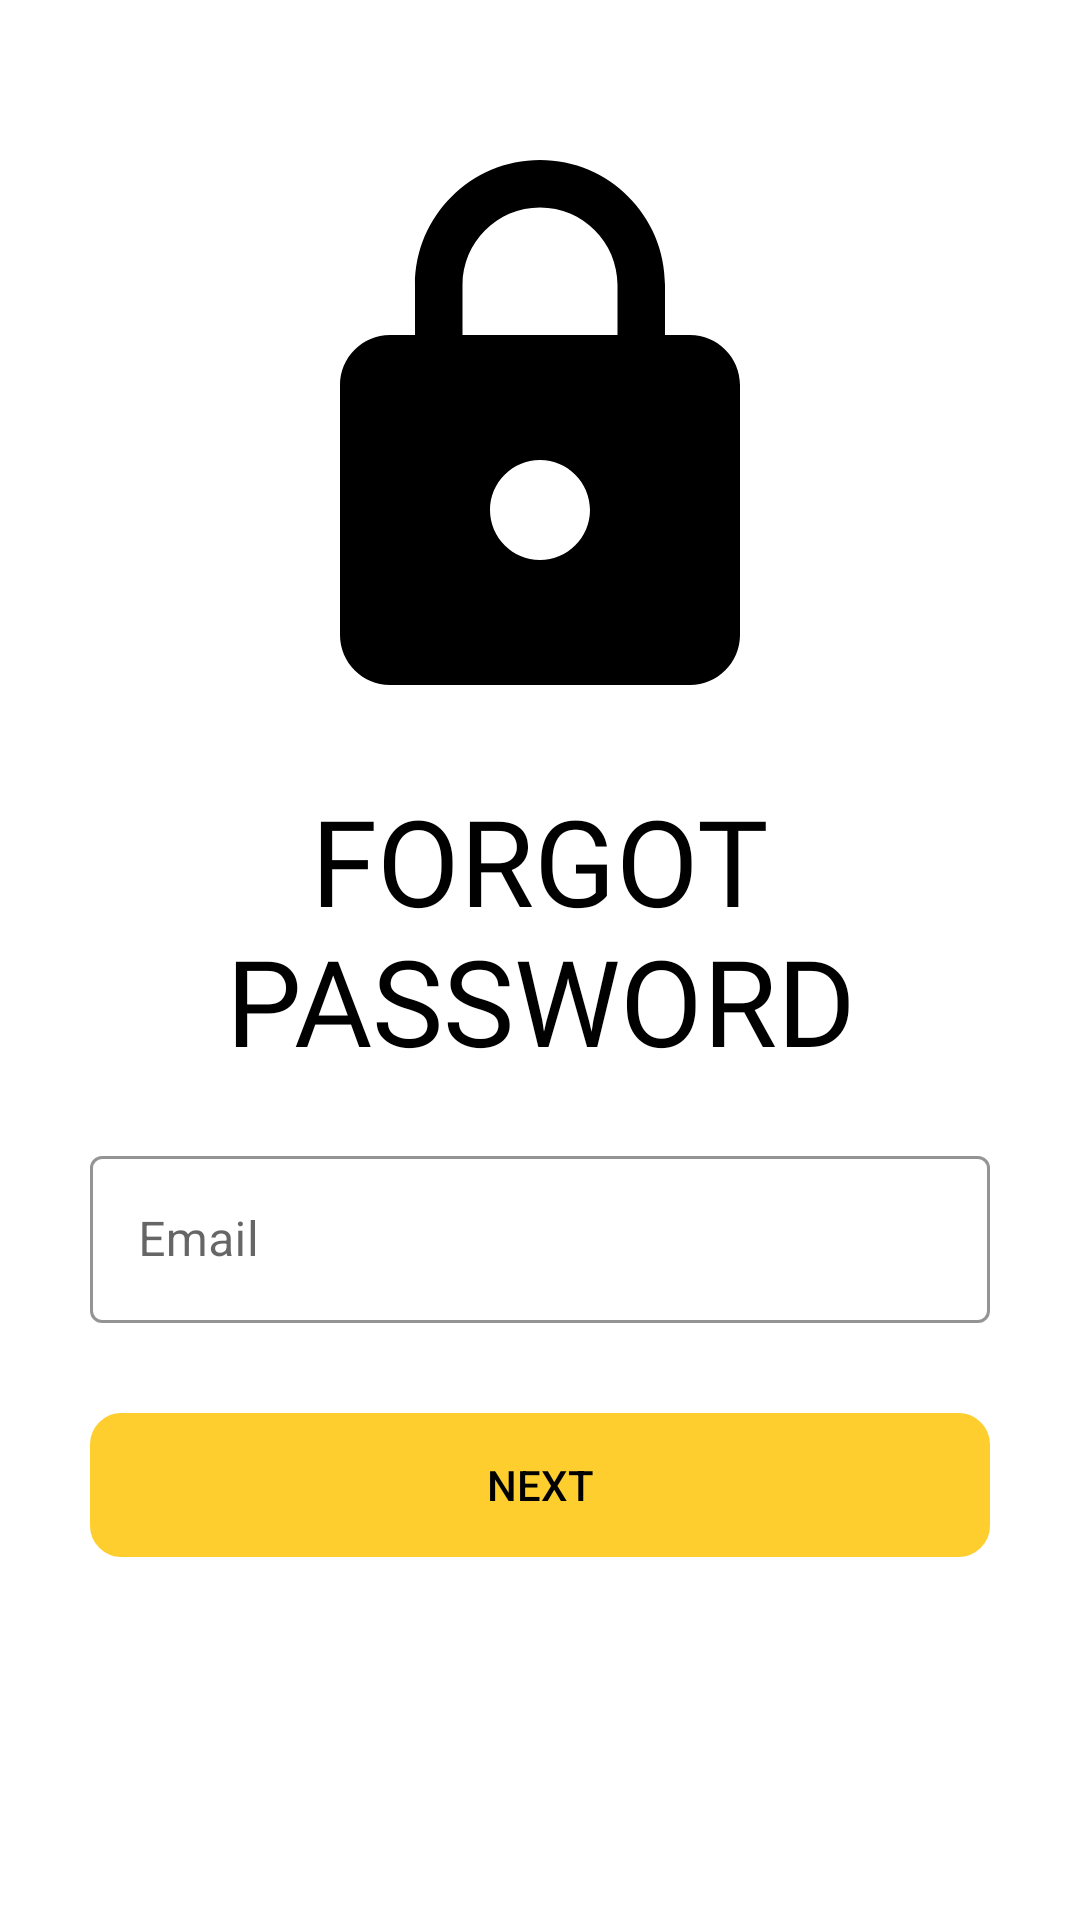

The Android layout XML behind this screen, and the referenced resources:
<!-- AndroidManifest.xml: application theme AppTheme -->
<!-- res/layout/activity_forgot_password.xml -->
<?xml version="1.0" encoding="utf-8"?>
<ScrollView xmlns:android="http://schemas.android.com/apk/res/android"
    xmlns:app="http://schemas.android.com/apk/res-auto"
    xmlns:tools="http://schemas.android.com/tools"
    android:layout_width="match_parent"
    android:layout_height="match_parent"
    android:background="@color/md_white"
    android:padding="30dp"
    tools:context=".Common.LoginSignUp.ForgotPassword">

    <LinearLayout
        android:layout_width="match_parent"
        android:layout_height="wrap_content"
        android:orientation="vertical">
        <ImageView
            android:layout_width="wrap_content"
            android:layout_height="wrap_content"
            android:src="@drawable/back_icon"
            android:padding="5dp"/>
        <ImageView
            android:layout_width="wrap_content"
            android:layout_height="wrap_content"
            android:src="@drawable/forgot_password"
            android:padding="5dp"
            android:layout_gravity="center"/>
        <TextView
            android:layout_width="wrap_content"
            android:layout_height="wrap_content"
            android:text="@string/forget_password"
            android:textColor="@color/black"
            android:textAlignment="center"
            android:layout_gravity="center"
            android:textSize="40dp"
            android:fontFamily="@font/muli_black"
            android:textAllCaps="true"
            android:layout_marginTop="10dp"/>
        <com.google.android.material.textfield.TextInputLayout
            android:layout_width="match_parent"
            android:layout_height="wrap_content"
            style="@style/Widget.MaterialComponents.TextInputLayout.OutlinedBox"
            android:layout_marginTop="20dp"
            android:hint="Email"
            app:startIconDrawable="@drawable/email_icon"
            app:boxStrokeColor="@color/black"
            app:endIconMode="clear_text"
            app:hintTextColor="@color/black">
            <com.google.android.material.textfield.TextInputEditText
                android:layout_width="match_parent"
                android:layout_height="wrap_content"
                android:textColor="@color/black"
                android:inputType="textEmailAddress">
            </com.google.android.material.textfield.TextInputEditText>
        </com.google.android.material.textfield.TextInputLayout>

        <Button
            android:id="@+id/btn_next"
            android:onClick="callMakeSelection"
            android:layout_width="match_parent"
            android:layout_height="wrap_content"
            android:text="@string/button_next"
            android:background="@drawable/custom_button"
            android:backgroundTint="@color/colorPrimary"
            android:layout_marginTop="30dp"
            android:textColor="@color/black"
            android:layout_gravity="center"/>
    </LinearLayout>

</ScrollView>
<!-- resources referenced by this layout -->
<resources>
  <color name="black">#000000</color>
  <color name="colorPrimary">#fece2f</color>
  <color name="md_white">#ffffffff</color>
  <!-- drawable custom_button (drawable) -->
  <?xml version="1.0" encoding="utf-8"?>
  <shape xmlns:android="http://schemas.android.com/apk/res/android">
      <stroke android:width="1dp" android:color="@color/colorPrimary" />
      <corners android:radius="10dp" />
  </shape>
  <!-- drawable forgot_password (drawable) -->
  <vector xmlns:android="http://schemas.android.com/apk/res/android"
      android:width="200dp"
      android:height="200dp"
      android:viewportWidth="24"
      android:viewportHeight="24">
      <path
          android:fillColor="@android:color/black"
          android:pathData="M18,8h-1L17,6c0,-2.76 -2.24,-5 -5,-5S7,3.24 7,6v2L6,8c-1.1,0 -2,0.9 -2,2v10c0,1.1 0.9,2 2,2h12c1.1,0 2,-0.9 2,-2L20,10c0,-1.1 -0.9,-2 -2,-2zM12,17c-1.1,0 -2,-0.9 -2,-2s0.9,-2 2,-2 2,0.9 2,2 -0.9,2 -2,2zM15.1,8L8.9,8L8.9,6c0,-1.71 1.39,-3.1 3.1,-3.1 1.71,0 3.1,1.39 3.1,3.1v2z" />
  </vector>
  <string name="button_next">Next</string>
  <string name="forget_password">Forgot Password</string>
  <style name="AppTheme" parent="Theme.MaterialComponents.Light.NoActionBar.Bridge">
          
          <item name="colorPrimary">@color/colorPrimary</item>
          <item name="colorPrimaryDark">@color/colorPrimaryDark</item>
          <item name="colorAccent">@color/colorAccent</item>
      </style>
  <color name="colorPrimaryDark">#ca7600</color>
  <color name="colorAccent">#272727</color>
</resources>
